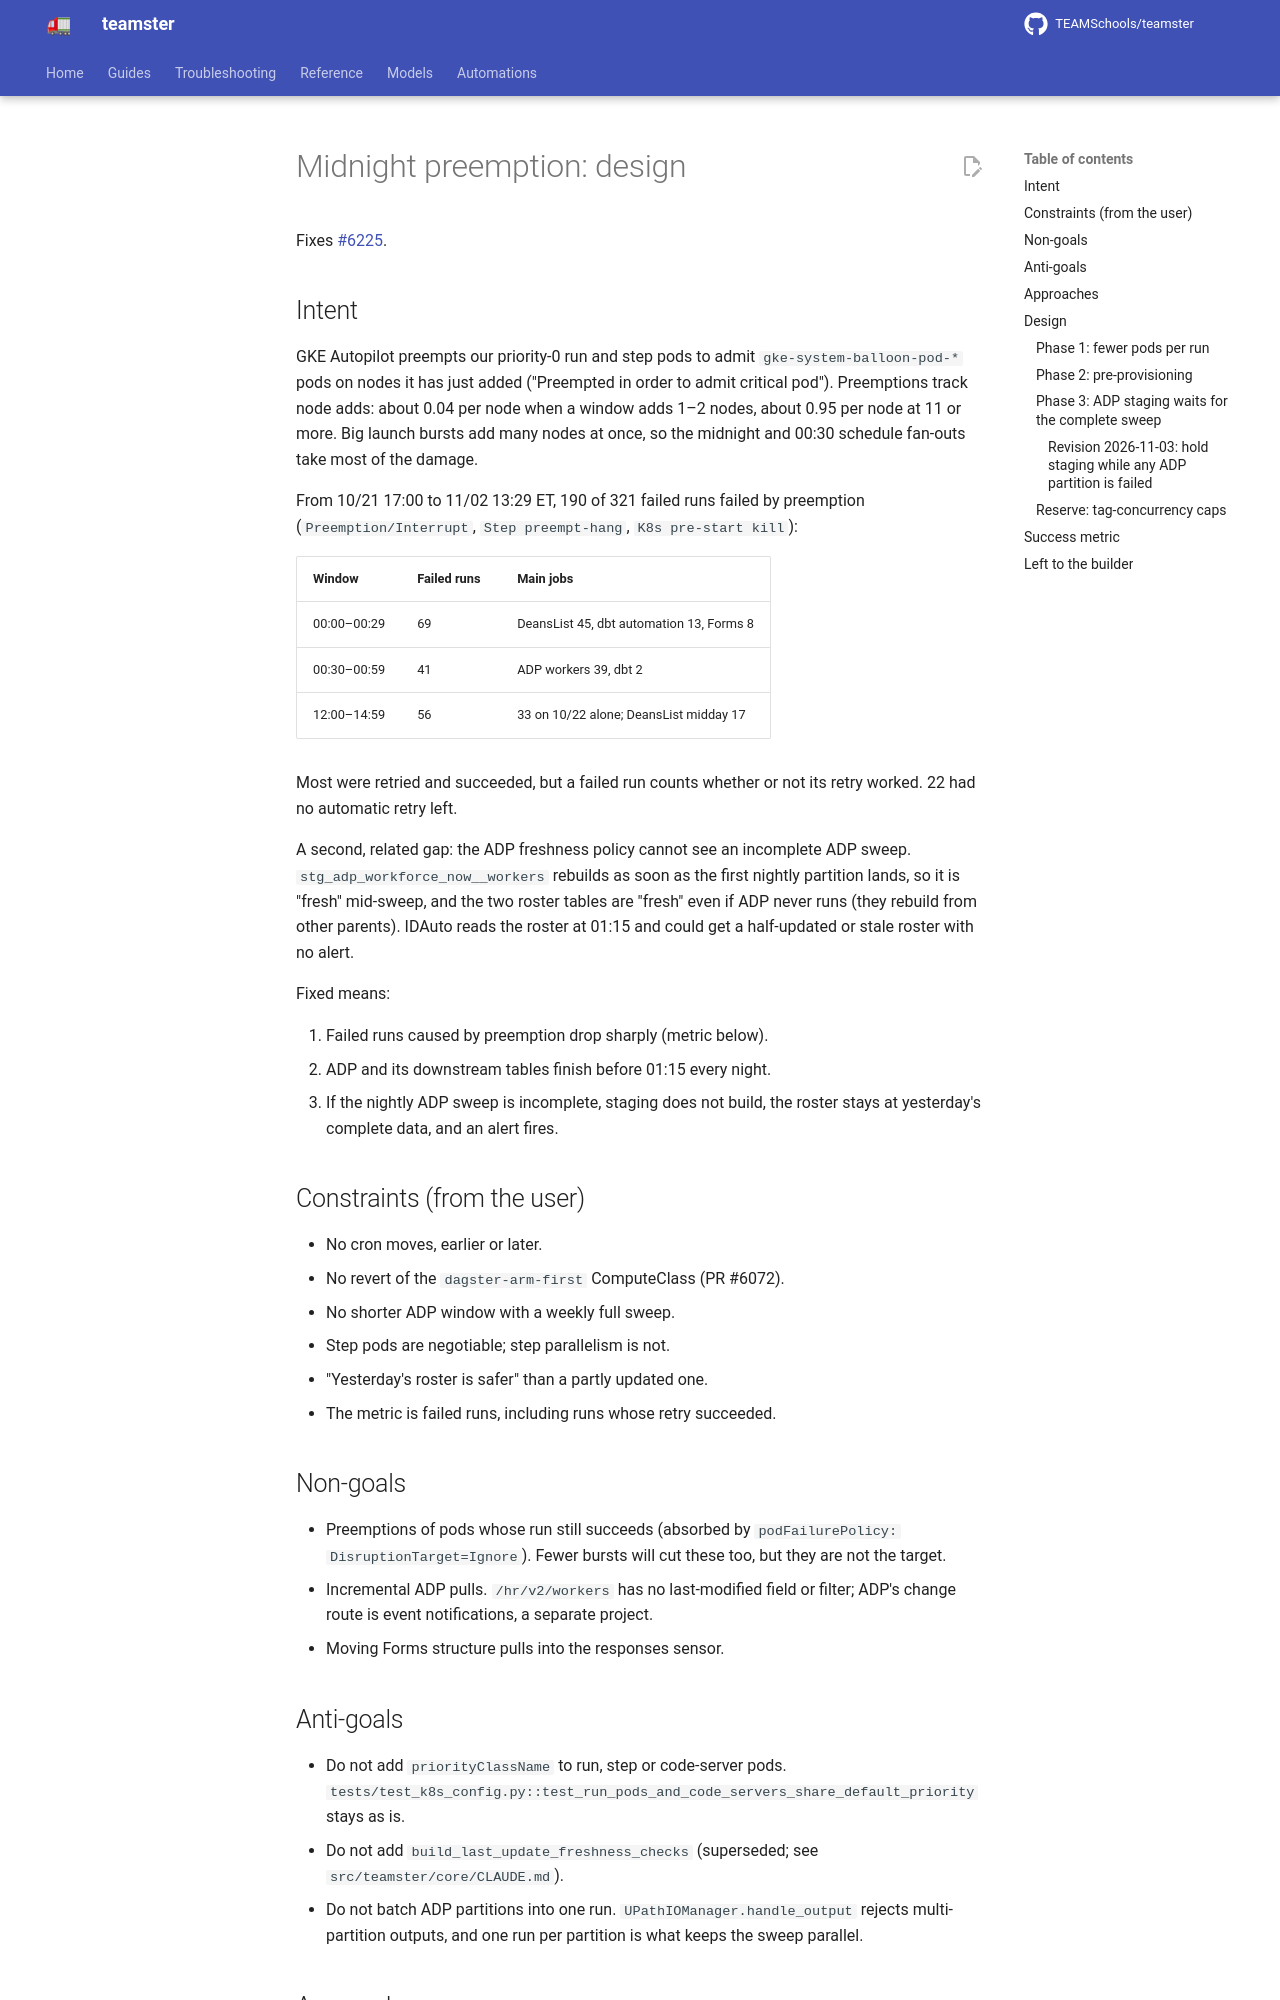

repository: TEAMSchools/teamster · page: superpowers/specs/2026-11-02-midnight-preemption-design/index.html · generator: mkdocs

# Midnight preemption: design

Fixes [#6225](https://github.com/TEAMSchools/teamster/issues/6225).

## Intent

GKE Autopilot preempts our priority-0 run and step pods to admit
`gke-system-balloon-pod-*` pods on nodes it has just added ("Preempted in order
to admit critical pod"). Preemptions track node adds: about 0.04 per node when a
window adds 1–2 nodes, about 0.95 per node at 11 or more. Big launch bursts add
many nodes at once, so the midnight and 00:30 schedule fan-outs take most of the
damage.

From 10/21 17:00 to 11/02 13:29 ET, 190 of 321 failed runs failed by preemption
(`Preemption/Interrupt`, `Step preempt-hang`, `K8s pre-start kill`):

| Window      | Failed runs | Main jobs                                |
| ----------- | ----------- | ---------------------------------------- |
| 00:00–00:29 | 69          | DeansList 45, dbt automation 13, Forms 8 |
| 00:30–00:59 | 41          | ADP workers 39, dbt 2                    |
| 12:00–14:59 | 56          | 33 on 10/22 alone; DeansList midday 17   |

Most were retried and succeeded, but a failed run counts whether or not its
retry worked. 22 had no automatic retry left.

A second, related gap: the ADP freshness policy cannot see an incomplete ADP
sweep. `stg_adp_workforce_now__workers` rebuilds as soon as the first nightly
partition lands, so it is "fresh" mid-sweep, and the two roster tables are
"fresh" even if ADP never runs (they rebuild from other parents). IDAuto reads
the roster at 01:15 and could get a half-updated or stale roster with no alert.

Fixed means:

1. Failed runs caused by preemption drop sharply (metric below).
2. ADP and its downstream tables finish before 01:15 every night.
3. If the nightly ADP sweep is incomplete, staging does not build, the roster
   stays at yesterday's complete data, and an alert fires.

## Constraints (from the user)

- No cron moves, earlier or later.
- No revert of the `dagster-arm-first` ComputeClass (PR #6072).
- No shorter ADP window with a weekly full sweep.
- Step pods are negotiable; step parallelism is not.
- "Yesterday's roster is safer" than a partly updated one.
- The metric is failed runs, including runs whose retry succeeded.

## Non-goals

- Preemptions of pods whose run still succeeds (absorbed by
  `podFailurePolicy: DisruptionTarget=Ignore`). Fewer bursts will cut these too,
  but they are not the target.
- Incremental ADP pulls. `/hr/v2/workers` has no last-modified field or filter;
  ADP's change route is event notifications, a separate project.
- Moving Forms structure pulls into the responses sensor.

## Anti-goals

- Do not add `priorityClassName` to run, step or code-server pods.
  `tests/test_k8s_config.py::test_run_pods_and_code_servers_share_default_priority`
  stays as is.
- Do not add `build_last_update_freshness_checks` (superseded; see
  `src/teamster/core/CLAUDE.md`).
- Do not batch ADP partitions into one run. `UPathIOManager.handle_output`
  rejects multi-partition outputs, and one run per partition is what keeps the
  sweep parallel.

## Approaches

1. **Throttle with tag-concurrency caps.** A Dagster+ run-queue cap per job
   family (DeansList, ADP) spreads the burst. Cheap, but it lengthens every
   group, ADP slack before 01:15 shrinks to 3–13 minutes, and the cap is
   deployment-wide across districts.
2. **Fewer pods per run.** Drop step pods where they buy no parallelism. Cuts
   the burst by roughly half without slowing anything.
3. **Combined (chosen):** cut pods per run, pre-provision nodes before midnight,
   and gate ADP staging on a complete sweep. Caps stay in reserve.

Approach 3 attacks both causes: fewer nodes are needed (2), and the ones that
are needed exist before the burst (pre-provisioning), so balloon pods land on
nodes holding only placeholders.

## Design

Three phases, each its own PR, shipped in order. Measure after each. Fewer pods
goes first so the warm nodes are sized to the smaller burst.
